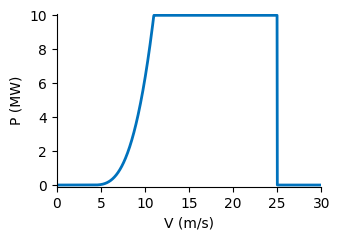

Python code for this plot:
# Written by PJ Stanley 2017
import numpy as np
import matplotlib.pyplot as plt
import matplotlib

def power_func(ws):
    cin = 4.
    cout = 25.
    rws = 11
    rp = 10

    if ws <= cin:
        p = 0.
    elif ws >= cout:
        p = 0.
    elif ((ws >= cin) and (ws <= rws)):
        p = rp*((ws-cin)/(rws-cin))**3
    elif ((ws >= rws) and (ws <= cout)):
        p = rp

    return p

color = (0,0.4470,0.7410)
ws = np.linspace(0.,30.,1000)
p = np.zeros(1000)
for i in range(1000):
    p[i] = power_func(ws[i])

font = {'family' : 'normal',
        'size'   : 10}

matplotlib.rc('font', **font)

fig, ax = plt.subplots(figsize=(3.5, 2.5))
ax.plot(ws,p,linewidth=2,color=color)
ax.set_ylim(-0.1,10.1)
ax.set_xlim(0, 30)
ax.set_xlabel('V (m/s)',fontsize=10)
ax.set_ylabel('P (MW)',fontsize=10)

# Hide the right and top spines
ax.spines['right'].set_visible(False)
ax.spines['top'].set_visible(False)
ax.yaxis.set_ticks_position('left')
ax.xaxis.set_ticks_position('bottom')

plt.tight_layout()
plt.savefig('power_curve.pdf',transparent=True)
plt.show()
